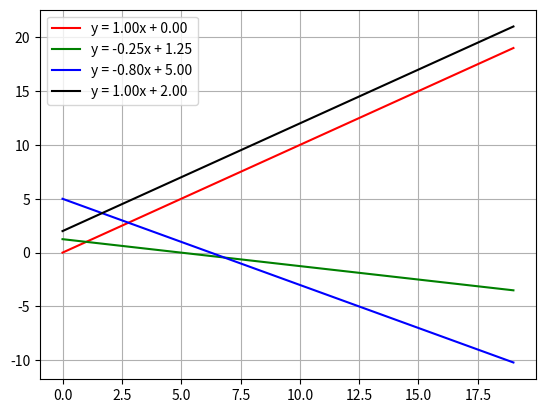

The matplotlib source for this figure:
import matplotlib.pyplot as plt
import numpy as np

abscissa = np.arange(20)
plt.gca().set_prop_cycle('color', ['red', 'green', 'blue', 'black'])

class MyLine:

    def __init__(self, *args, **kwargs):
        # TODO: IMPLEMENT FUNCTION
        if kwargs["options"] == "2pts":
            self.slope = (args[1][1] - args[0][1]) / (args[1][0] - args[0][0])
            self.intercept = args[0][1] - (self.slope * args[0][0])
            self.line = lambda x: (self.slope * x) + self.intercept
        elif kwargs["options"] == "point-slope":
            self.slope = args[1]
            self.intercept = args[0][1] - (self.slope * args[0][0])
            self.line = lambda x: (self.slope * x) + self.intercept
        elif kwargs["options"] == "lambda":
            self.line = lambda x: eval(args[0])
            self.intercept = self.line(0)
            self.slope = (self.intercept - self.line(1)) / (0 - 1)
        pass

    def draw(self):
        plt.plot(abscissa,self.line(abscissa))
 
    def get_line(self):
        return "y = {0:.2f}x + {1:.2f}".format(self.slope, self.intercept)

    def __str__(self):
        return self.get_line()

    def __mul__(self,other):
        # TODO: IMPLEMENT FUNCTION
        pass


if __name__ == "__main__":
    x1 = MyLine((0,0), (5,5), options = "2pts")
    x1.draw()
    x2 = MyLine((5,0),-1/4, options = "point-slope")
    x2.draw()
    x3 = MyLine("(-4/5)*x + 5", options = "lambda")
    x3.draw()
    x4 = MyLine("x + 2", options = "lambda")
    x4.draw()

    print("The intersection of {0} and {1} is {2}".format(x1,x2,x1*x2))
    print("The intersection of {0} and {1} is {2}".format(x1,x3,x1*x3))
    print("The intersection of {0} and {1} is {2}".format(x1,x4,x1*x4))


    plt.legend([x1.get_line(), x2.get_line(), x3.get_line(),x4.get_line()], loc='upper left')
    plt.grid(True)
    plt.show()